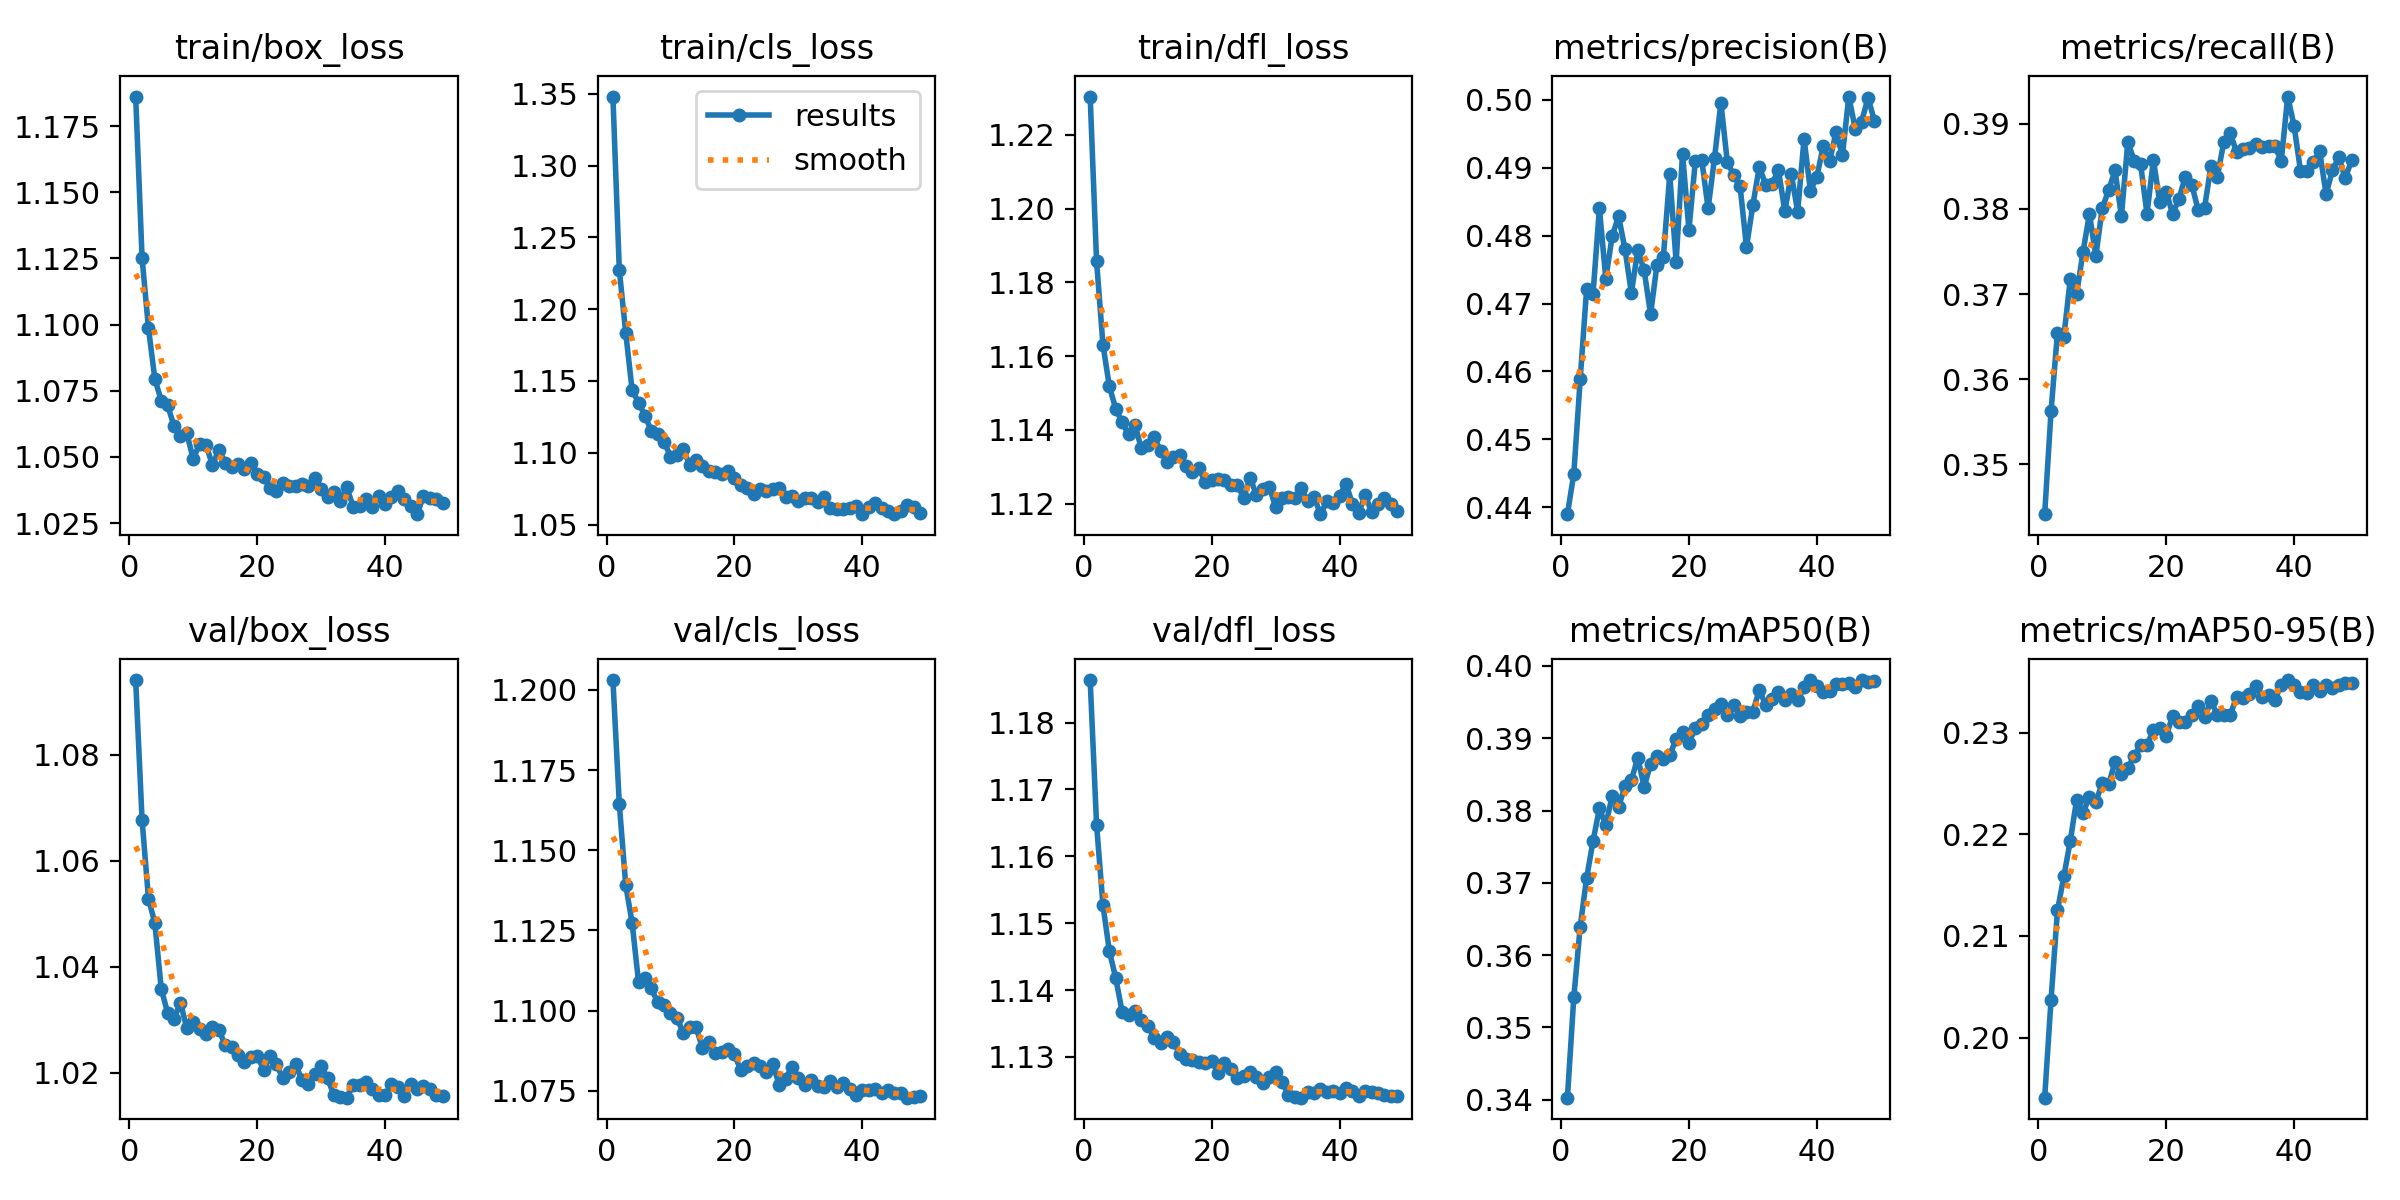

The data file committed next to this chart (first rows):
epoch, time, train/box_loss, train/cls_loss, train/dfl_loss, metrics/precision(B), metrics/recall(B), metrics/mAP50(B), metrics/mAP50-95(B), val/box_loss, val/cls_loss, val/dfl_loss, lr/pg0, lr/pg1, lr/pg2
1, 89.03, 1.186, 1.348, 1.23, 0.439, 0.3442, 0.3403, 0.1941, 1.094, 1.203, 1.186, 0.0003329, 0.0003329, 0.06704
2, 169.8, 1.125, 1.227, 1.186, 0.4449, 0.3563, 0.3542, 0.2037, 1.068, 1.164, 1.165, 0.0006656, 0.0006656, 0.03404
3, 248.9, 1.099, 1.184, 1.163, 0.4589, 0.3654, 0.3639, 0.2125, 1.053, 1.139, 1.153, 0.0009957, 0.0009957, 0.001037
4, 328.6, 1.079, 1.144, 1.152, 0.4721, 0.365, 0.3706, 0.2159, 1.048, 1.127, 1.146, 0.0009912, 0.0009912, 0.0009912
5, 407.1, 1.071, 1.135, 1.146, 0.4714, 0.3717, 0.3757, 0.2193, 1.036, 1.109, 1.142, 0.0009844, 0.0009844, 0.0009844
6, 485.9, 1.069, 1.126, 1.142, 0.484, 0.37, 0.3803, 0.2234, 1.031, 1.11, 1.137, 0.0009758, 0.0009758, 0.0009758
7, 564.6, 1.062, 1.115, 1.139, 0.4737, 0.375, 0.378, 0.2221, 1.03, 1.107, 1.136, 0.0009652, 0.0009652, 0.0009652
8, 642.3, 1.058, 1.113, 1.141, 0.4799, 0.3794, 0.382, 0.2237, 1.033, 1.103, 1.137, 0.0009529, 0.0009529, 0.0009529
9, 720.3, 1.059, 1.108, 1.135, 0.4829, 0.3745, 0.3805, 0.2232, 1.028, 1.102, 1.136, 0.0009388, 0.0009388, 0.0009388
10, 798, 1.049, 1.097, 1.136, 0.478, 0.38, 0.3834, 0.2251, 1.03, 1.099, 1.135, 0.0009229, 0.0009229, 0.0009229
11, 876.2, 1.055, 1.099, 1.138, 0.4716, 0.3822, 0.3842, 0.2249, 1.028, 1.098, 1.133, 0.0009055, 0.0009055, 0.0009055
12, 953.8, 1.055, 1.102, 1.134, 0.4779, 0.3845, 0.3873, 0.2271, 1.027, 1.093, 1.132, 0.0008864, 0.0008864, 0.0008864
13, 1032, 1.047, 1.092, 1.131, 0.4749, 0.3791, 0.3833, 0.226, 1.029, 1.095, 1.133, 0.0008658, 0.0008658, 0.0008658
14, 1110, 1.053, 1.095, 1.133, 0.4684, 0.3878, 0.3864, 0.2265, 1.028, 1.095, 1.132, 0.0008439, 0.0008439, 0.0008439
15, 1188, 1.048, 1.091, 1.133, 0.4757, 0.3856, 0.3875, 0.2278, 1.025, 1.088, 1.13, 0.0008205, 0.0008205, 0.0008205
16, 1267, 1.046, 1.087, 1.13, 0.4768, 0.3852, 0.3871, 0.2288, 1.025, 1.09, 1.13, 0.000796, 0.000796, 0.000796
17, 1345, 1.047, 1.087, 1.129, 0.489, 0.3794, 0.3877, 0.2288, 1.023, 1.087, 1.13, 0.0007702, 0.0007702, 0.0007702
18, 1422, 1.046, 1.085, 1.13, 0.4761, 0.3857, 0.3899, 0.2302, 1.022, 1.087, 1.129, 0.0007435, 0.0007435, 0.0007435
19, 1501, 1.048, 1.087, 1.126, 0.4921, 0.3808, 0.3908, 0.2305, 1.023, 1.088, 1.129, 0.0007158, 0.0007158, 0.0007158
20, 1579, 1.043, 1.082, 1.126, 0.4808, 0.382, 0.3893, 0.2297, 1.023, 1.086, 1.129, 0.0006872, 0.0006872, 0.0006872
21, 1658, 1.042, 1.078, 1.127, 0.491, 0.3794, 0.3915, 0.2317, 1.021, 1.081, 1.128, 0.000658, 0.000658, 0.000658
22, 1736, 1.038, 1.075, 1.126, 0.4912, 0.3812, 0.3919, 0.2311, 1.023, 1.083, 1.129, 0.0006281, 0.0006281, 0.0006281
23, 1814, 1.037, 1.071, 1.125, 0.484, 0.3838, 0.3932, 0.231, 1.022, 1.084, 1.128, 0.0005978, 0.0005978, 0.0005978
24, 1892, 1.04, 1.075, 1.125, 0.4915, 0.3829, 0.3941, 0.2317, 1.019, 1.083, 1.127, 0.000567, 0.000567, 0.000567
25, 1970, 1.039, 1.073, 1.122, 0.4996, 0.3799, 0.3947, 0.2327, 1.02, 1.081, 1.127, 0.0005361, 0.0005361, 0.0005361
26, 2050, 1.039, 1.075, 1.127, 0.4908, 0.3801, 0.3932, 0.2315, 1.022, 1.083, 1.128, 0.000505, 0.000505, 0.000505
27, 2128, 1.04, 1.076, 1.122, 0.4889, 0.385, 0.3947, 0.2331, 1.019, 1.077, 1.127, 0.0004739, 0.0004739, 0.0004739
28, 2206, 1.039, 1.069, 1.124, 0.4873, 0.3838, 0.393, 0.2318, 1.018, 1.079, 1.126, 0.000443, 0.000443, 0.000443
29, 2285, 1.042, 1.07, 1.125, 0.4783, 0.3878, 0.3936, 0.2317, 1.02, 1.083, 1.127, 0.0004122, 0.0004122, 0.0004122
30, 2363, 1.038, 1.066, 1.119, 0.4845, 0.3889, 0.3937, 0.2317, 1.021, 1.079, 1.128, 0.0003819, 0.0003819, 0.0003819
31, 2441, 1.035, 1.068, 1.122, 0.4901, 0.3867, 0.3967, 0.2336, 1.019, 1.077, 1.126, 0.000352, 0.000352, 0.000352
32, 2520, 1.037, 1.068, 1.122, 0.4875, 0.387, 0.3946, 0.2334, 1.016, 1.078, 1.124, 0.0003228, 0.0003228, 0.0003228
33, 2599, 1.033, 1.066, 1.122, 0.4876, 0.3871, 0.3955, 0.2339, 1.015, 1.076, 1.124, 0.0002942, 0.0002942, 0.0002942
34, 2677, 1.039, 1.069, 1.124, 0.4896, 0.3876, 0.3964, 0.2346, 1.015, 1.076, 1.124, 0.0002665, 0.0002665, 0.0002665
35, 2755, 1.031, 1.061, 1.121, 0.4836, 0.3873, 0.3952, 0.2336, 1.018, 1.078, 1.125, 0.0002398, 0.0002398, 0.0002398
36, 2833, 1.031, 1.061, 1.122, 0.4891, 0.3874, 0.3961, 0.2338, 1.018, 1.076, 1.125, 0.000214, 0.000214, 0.000214
37, 2910, 1.034, 1.061, 1.117, 0.4835, 0.3873, 0.3952, 0.2333, 1.018, 1.077, 1.125, 0.0001895, 0.0001895, 0.0001895
38, 2988, 1.031, 1.062, 1.121, 0.4943, 0.3856, 0.3971, 0.2347, 1.017, 1.076, 1.125, 0.0001661, 0.0001661, 0.0001661
39, 3066, 1.035, 1.063, 1.12, 0.4866, 0.3932, 0.398, 0.2352, 1.016, 1.074, 1.125, 0.0001442, 0.0001442, 0.0001442
40, 3144, 1.032, 1.057, 1.122, 0.4887, 0.3898, 0.3972, 0.2347, 1.016, 1.075, 1.125, 0.0001236, 0.0001236, 0.0001236
41, 3222, 1.035, 1.062, 1.125, 0.4931, 0.3845, 0.3964, 0.234, 1.018, 1.075, 1.125, 0.0001045, 0.0001045, 0.0001045
42, 3301, 1.037, 1.065, 1.12, 0.491, 0.3845, 0.3966, 0.2339, 1.017, 1.075, 1.125, 8.70577e-05, 8.70577e-05, 8.70577e-05
43, 3379, 1.034, 1.062, 1.118, 0.4952, 0.3855, 0.3975, 0.2347, 1.016, 1.074, 1.124, 7.12282e-05, 7.12282e-05, 7.12282e-05
44, 3457, 1.031, 1.059, 1.122, 0.4918, 0.3867, 0.3976, 0.2341, 1.018, 1.075, 1.125, 5.71106e-05, 5.71106e-05, 5.71106e-05
45, 3535, 1.028, 1.057, 1.118, 0.5005, 0.3817, 0.3977, 0.2347, 1.017, 1.074, 1.125, 4.47606e-05, 4.47606e-05, 4.47606e-05
46, 3613, 1.035, 1.059, 1.12, 0.4958, 0.3845, 0.397, 0.2344, 1.018, 1.074, 1.125, 3.4227e-05, 3.4227e-05, 3.4227e-05
47, 3691, 1.034, 1.064, 1.122, 0.4968, 0.3861, 0.3981, 0.2347, 1.017, 1.073, 1.124, 2.55513e-05, 2.55513e-05, 2.55513e-05
48, 3769, 1.034, 1.062, 1.12, 0.5003, 0.3836, 0.3978, 0.2349, 1.016, 1.073, 1.124, 1.87678e-05, 1.87678e-05, 1.87678e-05
49, 3847, 1.033, 1.058, 1.118, 0.4969, 0.3857, 0.3979, 0.2349, 1.016, 1.073, 1.124, 1.39032e-05, 1.39032e-05, 1.39032e-05
